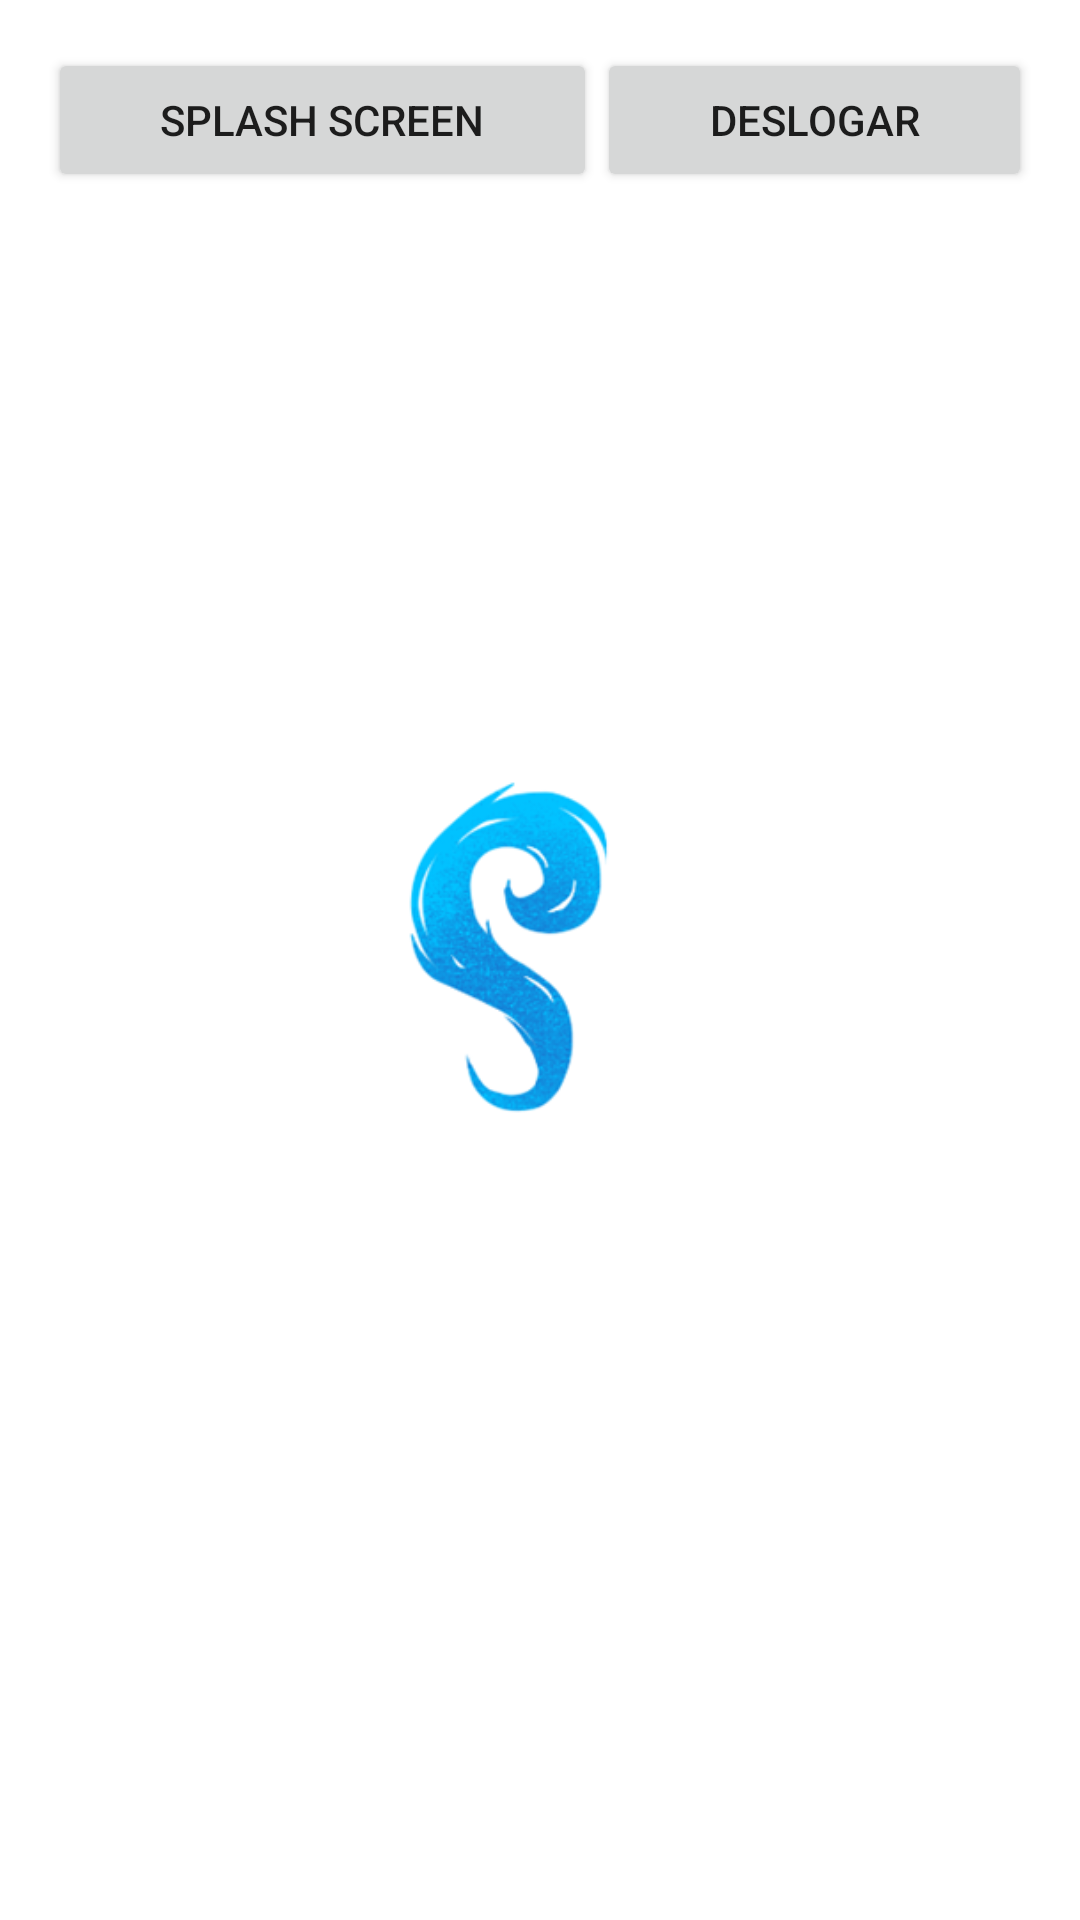

Android layout source for this screen:
<!-- AndroidManifest.xml: application theme Theme.ProjetoAtividade01 -->
<!-- res/layout/activity_pagina_inicial.xml -->
<?xml version="1.0" encoding="utf-8"?>
<androidx.constraintlayout.widget.ConstraintLayout xmlns:android="http://schemas.android.com/apk/res/android"
    xmlns:app="http://schemas.android.com/apk/res-auto"
    xmlns:tools="http://schemas.android.com/tools"
    android:layout_width="match_parent"
    android:layout_height="match_parent"
    android:orientation="vertical"
    android:padding="16dp"
    tools:context=".PaginaInicial">

    <LinearLayout
        android:id="@+id/linearLayout"
        android:layout_width="0dp"
        android:layout_height="wrap_content"
        android:orientation="horizontal"
        app:layout_constraintEnd_toEndOf="parent"
        app:layout_constraintStart_toStartOf="parent"
        app:layout_constraintTop_toTopOf="parent">

        <Button
            android:id="@+id/button4"
            android:layout_width="wrap_content"
            android:layout_height="wrap_content"
            android:layout_weight="1"
            android:text="@string/activity_Splashe_screen" />

        <Button
            android:id="@+id/button3"
            android:layout_width="wrap_content"
            android:layout_height="wrap_content"
            android:layout_weight="1"
            android:text="@string/button_Deslogar" />
    </LinearLayout>

    <ImageView
        android:id="@+id/imageView"
        android:layout_width="wrap_content"
        android:layout_height="wrap_content"
        android:contentDescription="@string/Splash_Screen_Logo"
        app:layout_constraintBottom_toBottomOf="parent"
        app:layout_constraintEnd_toEndOf="parent"
        app:layout_constraintStart_toStartOf="parent"
        app:layout_constraintTop_toTopOf="@+id/linearLayout"
        app:srcCompat="@drawable/splash_screen_logo_by_leila" />
</androidx.constraintlayout.widget.ConstraintLayout>
<!-- resources referenced by this layout -->
<resources>
  <!-- drawable splash_screen_logo_by_leila: png bitmap (drawable, 24250 bytes) -->
  <string name="Splash_Screen_Logo">Logo sem nome</string>
  <string name="activity_Splashe_screen">Splash Screen</string>
  <string name="button_Deslogar">Deslogar</string>
  <style name="Theme.ProjetoAtividade01" parent="Theme.MaterialComponents.DayNight.DarkActionBar">
          
          <item name="colorPrimary">@color/nice_blue</item>
          <item name="colorPrimaryVariant">@color/purple_700</item>
          <item name="colorOnPrimary">@color/white</item>
          
          <item name="colorSecondary">@color/teal_200</item>
          <item name="colorSecondaryVariant">@color/teal_700</item>
          <item name="colorOnSecondary">@color/black</item>
          
          <item name="android:statusBarColor" tools:targetApi="l">?attr/colorPrimaryVariant</item>
          
      </style>
  <color name="nice_blue">#00BFFF</color>
  <color name="purple_700">#FF3700B3</color>
  <color name="white">#FFFFFFFF</color>
  <color name="teal_200">#FF03DAC5</color>
  <color name="teal_700">#FF018786</color>
  <color name="black">#FF000000</color>
</resources>
